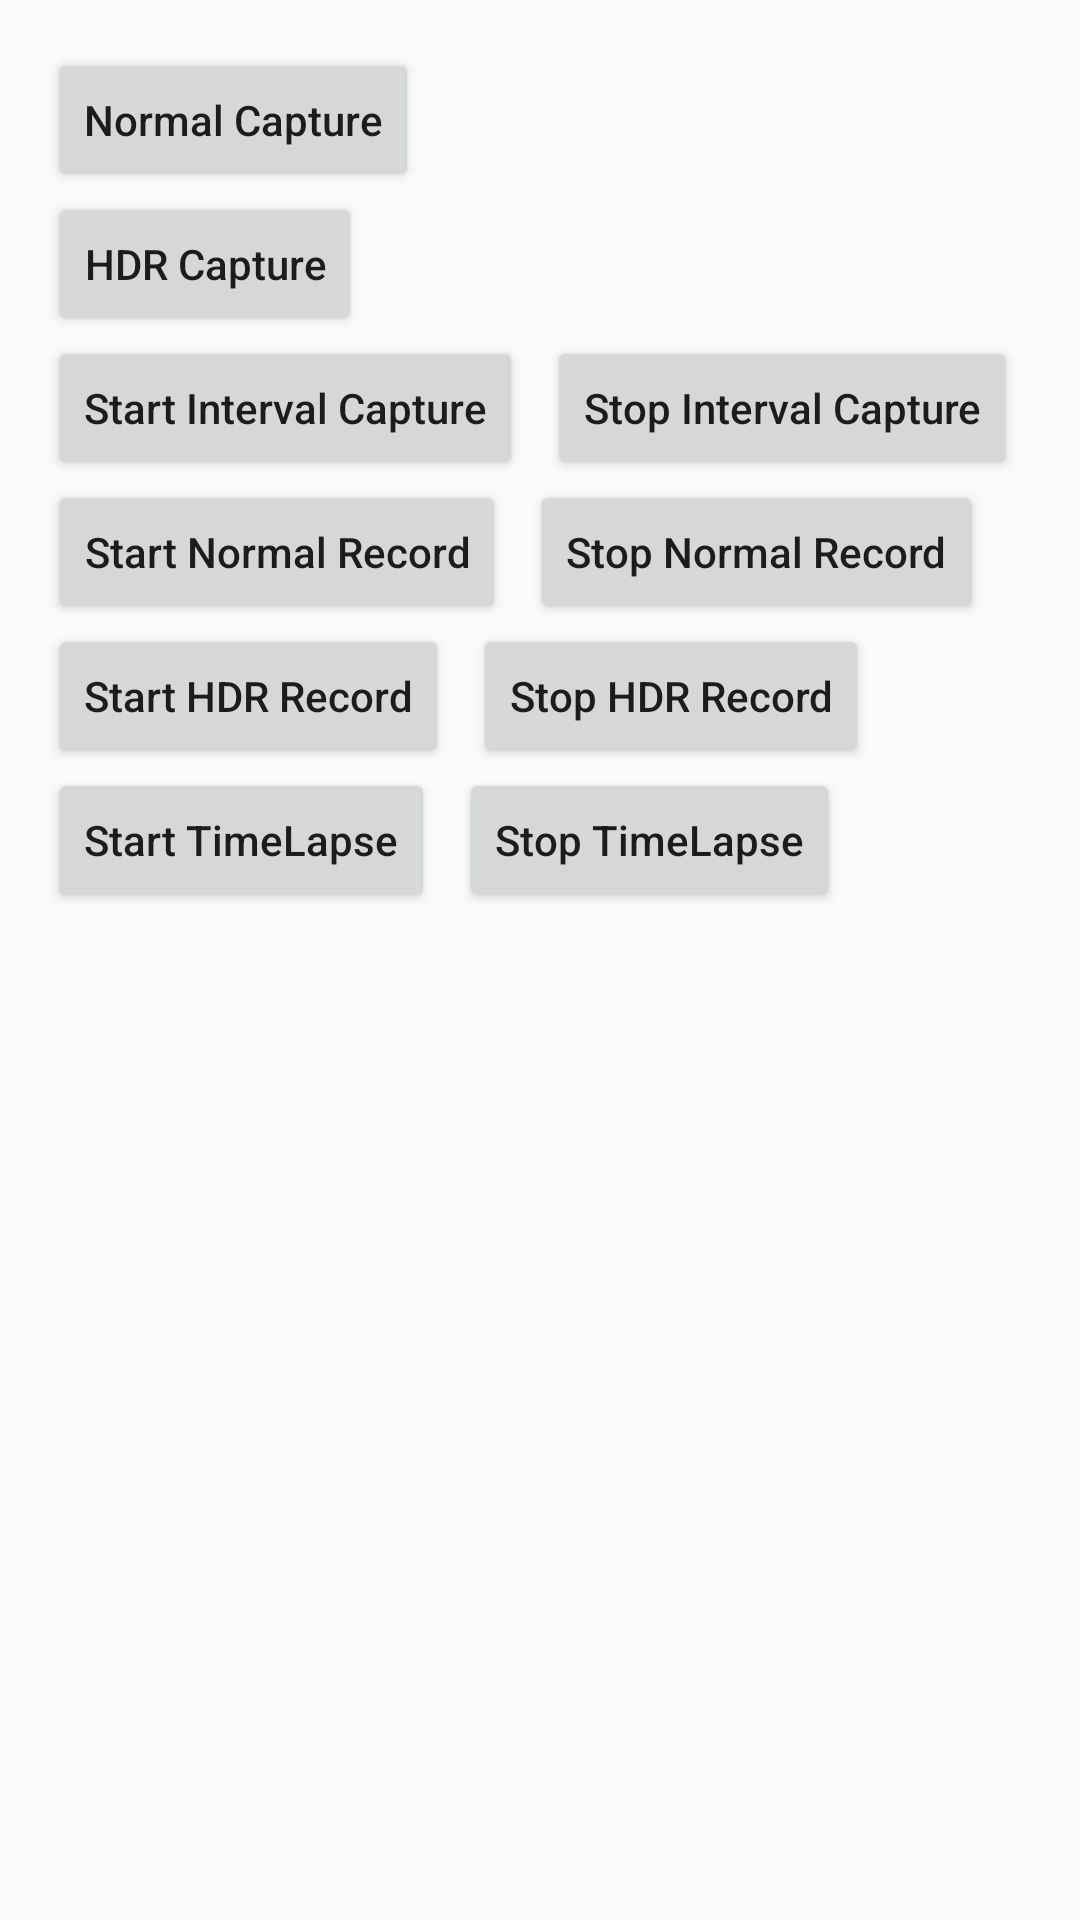

This screen was rendered from an Android layout file. Write that file and the resources it references.
<!-- AndroidManifest.xml: application theme AppTheme -->
<!-- res/layout/activity_capture.xml -->
<?xml version="1.0" encoding="utf-8"?>
<LinearLayout xmlns:android="http://schemas.android.com/apk/res/android"
    android:layout_width="match_parent"
    android:layout_height="match_parent"
    android:orientation="vertical"
    android:padding="16dp">

    <Button
        android:id="@+id/btn_normal_capture"
        android:layout_width="wrap_content"
        android:layout_height="wrap_content"
        android:text="Normal Capture"
        android:textAllCaps="false" />

    <Button
        android:id="@+id/btn_hdr_capture"
        android:layout_width="wrap_content"
        android:layout_height="wrap_content"
        android:text="HDR Capture"
        android:textAllCaps="false" />

    <LinearLayout
        android:layout_width="wrap_content"
        android:layout_height="wrap_content">

        <Button
            android:id="@+id/btn_interval_shooting_start"
            android:layout_width="wrap_content"
            android:layout_height="wrap_content"
            android:text="Start Interval Capture"
            android:textAllCaps="false" />

        <Button
            android:id="@+id/btn_interval_shooting_stop"
            android:layout_width="wrap_content"
            android:layout_height="wrap_content"
            android:layout_marginStart="8dp"
            android:text="Stop Interval Capture"
            android:textAllCaps="false" />
    </LinearLayout>

    <LinearLayout
        android:layout_width="wrap_content"
        android:layout_height="wrap_content">

        <Button
            android:id="@+id/btn_normal_record_start"
            android:layout_width="wrap_content"
            android:layout_height="wrap_content"
            android:text="Start Normal Record"
            android:textAllCaps="false" />

        <Button
            android:id="@+id/btn_normal_record_stop"
            android:layout_width="wrap_content"
            android:layout_height="wrap_content"
            android:layout_marginStart="8dp"
            android:text="Stop Normal Record"
            android:textAllCaps="false" />
    </LinearLayout>

    <LinearLayout
        android:layout_width="wrap_content"
        android:layout_height="wrap_content">

        <Button
            android:id="@+id/btn_hdr_record_start"
            android:layout_width="wrap_content"
            android:layout_height="wrap_content"
            android:text="Start HDR Record"
            android:textAllCaps="false" />

        <Button
            android:id="@+id/btn_hdr_record_stop"
            android:layout_width="wrap_content"
            android:layout_height="wrap_content"
            android:layout_marginStart="8dp"
            android:text="Stop HDR Record"
            android:textAllCaps="false" />
    </LinearLayout>

    <LinearLayout
        android:layout_width="wrap_content"
        android:layout_height="wrap_content">

        <Button
            android:id="@+id/btn_timelapse_start"
            android:layout_width="wrap_content"
            android:layout_height="wrap_content"
            android:text="Start TimeLapse"
            android:textAllCaps="false" />

        <Button
            android:id="@+id/btn_timelapse_stop"
            android:layout_width="wrap_content"
            android:layout_height="wrap_content"
            android:layout_marginStart="8dp"
            android:text="Stop TimeLapse"
            android:textAllCaps="false" />
    </LinearLayout>

    <TextView
        android:id="@+id/tv_capture_status"
        android:layout_width="wrap_content"
        android:layout_height="wrap_content"
        android:layout_marginTop="20dp"
        android:textSize="18sp" />

    <TextView
        android:id="@+id/tv_capture_time"
        android:layout_width="wrap_content"
        android:layout_height="wrap_content"
        android:layout_marginTop="10dp"
        android:textSize="18sp"
        android:visibility="gone" />

    <TextView
        android:id="@+id/tv_capture_count"
        android:layout_width="wrap_content"
        android:layout_height="wrap_content"
        android:layout_marginTop="10dp"
        android:textSize="18sp"
        android:visibility="gone" />

</LinearLayout>
<!-- resources referenced by this layout -->
<resources>
  <style name="AppTheme" parent="Theme.AppCompat.Light.NoActionBar">
          
          <item name="colorPrimary">@color/colorPrimary</item>
          <item name="colorPrimaryDark">@color/colorPrimaryDark</item>
          <item name="colorAccent">@color/colorAccent</item>
      </style>
  <color name="colorPrimary">#6200EE</color>
  <color name="colorPrimaryDark">#3700B3</color>
  <color name="colorAccent">#03DAC5</color>
</resources>
